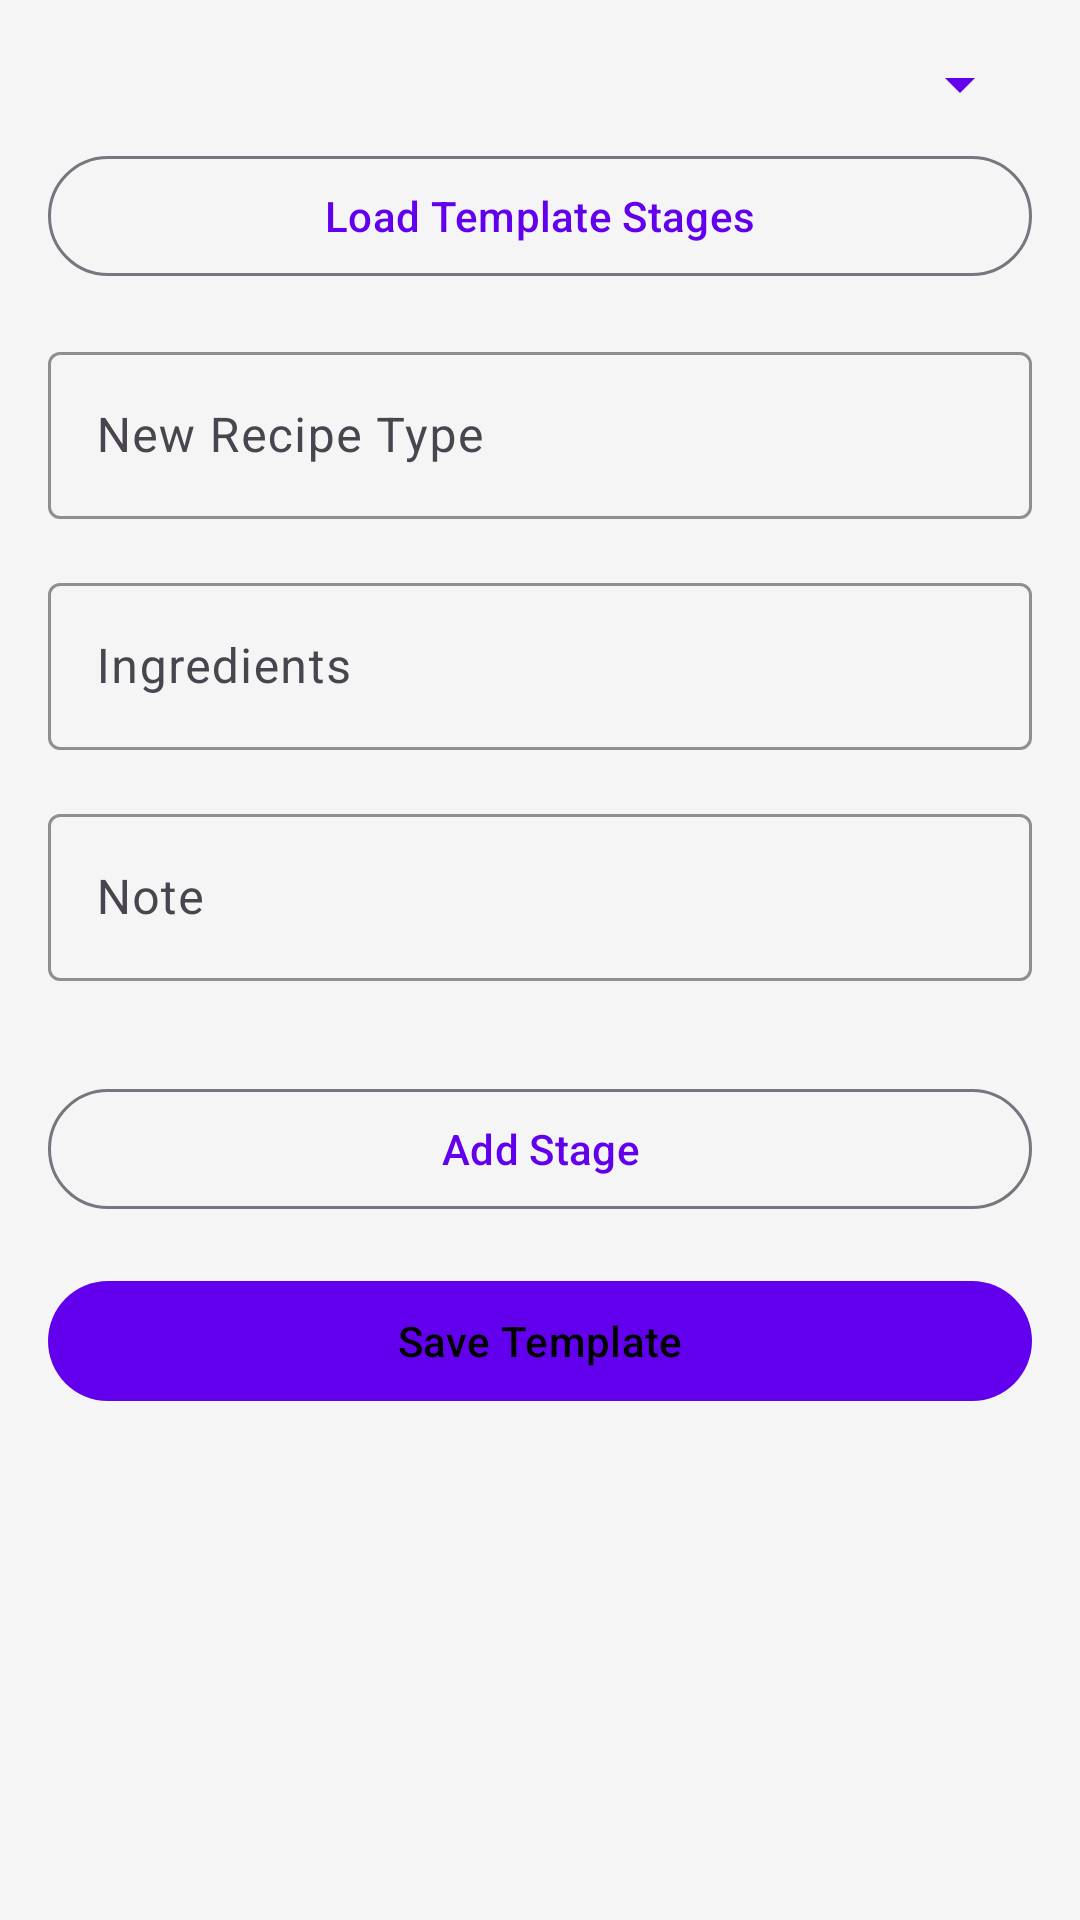

Produce the Android XML layout that renders to this screen, including the resource entries it uses.
<!-- AndroidManifest.xml: application theme Theme.FermentTracker -->
<!-- res/layout/fragment_batch_template.xml -->
<?xml version="1.0" encoding="utf-8"?>
<FrameLayout xmlns:android="http://schemas.android.com/apk/res/android"
    xmlns:app="http://schemas.android.com/apk/res-auto"
    xmlns:tools="http://schemas.android.com/tools"
    android:layout_width="match_parent"
    android:layout_height="match_parent"
    android:fitsSystemWindows="true"
    android:background="?attr/colorSurface">

    <ScrollView
        android:layout_width="match_parent"
        android:layout_height="match_parent"
        android:padding="16dp">

        <androidx.constraintlayout.widget.ConstraintLayout
            android:layout_width="match_parent"
            android:layout_height="wrap_content">

            
            <Spinner
                android:id="@+id/spinnerRecipeType"
                android:layout_width="0dp"
                android:layout_height="wrap_content"
                android:backgroundTint="?attr/colorPrimary"
                app:layout_constraintTop_toTopOf="parent"
                app:layout_constraintStart_toStartOf="parent"
                app:layout_constraintEnd_toEndOf="parent" />

            
            <com.google.android.material.button.MaterialButton
                android:id="@+id/btnLoadTemplate"
                style="@style/Widget.Material3.Button.OutlinedButton"
                android:layout_width="0dp"
                android:layout_height="wrap_content"
                android:text="@string/load_template_stages"
                android:layout_marginTop="8dp"
                app:layout_constraintTop_toBottomOf="@id/spinnerRecipeType"
                app:layout_constraintStart_toStartOf="parent"
                app:layout_constraintEnd_toEndOf="parent" />

            
            <com.google.android.material.textfield.TextInputLayout
                android:id="@+id/tilNewType"
                android:layout_width="0dp"
                android:layout_height="wrap_content"
                android:hint="@string/new_recipe_type"
                app:boxBackgroundMode="outline"
                app:boxStrokeColor="?attr/colorPrimary"
                app:hintTextColor="?attr/colorOnSurface"
                android:layout_marginTop="16dp"
                app:layout_constraintTop_toBottomOf="@id/btnLoadTemplate"
                app:layout_constraintStart_toStartOf="parent"
                app:layout_constraintEnd_toEndOf="parent">

                <com.google.android.material.textfield.TextInputEditText
                    android:id="@+id/etNewType"
                    android:layout_width="match_parent"
                    android:layout_height="wrap_content"
                    android:textColor="?attr/colorOnSurface"
                    tools:text="Custom Recipe" />
            </com.google.android.material.textfield.TextInputLayout>

            
            <com.google.android.material.textfield.TextInputLayout
                android:id="@+id/tilIngredients"
                android:layout_width="0dp"
                android:layout_height="wrap_content"
                android:hint="@string/ingredients"
                app:boxBackgroundMode="outline"
                app:boxStrokeColor="?attr/colorPrimary"
                app:hintTextColor="?attr/colorOnSurface"
                android:layout_marginTop="16dp"
                app:layout_constraintTop_toBottomOf="@id/tilNewType"
                app:layout_constraintStart_toStartOf="parent"
                app:layout_constraintEnd_toEndOf="parent">

                <com.google.android.material.textfield.TextInputEditText
                    android:id="@+id/etIngredients"
                    android:layout_width="match_parent"
                    android:layout_height="wrap_content"
                    android:textColor="?attr/colorOnSurface"
                    tools:text="Salt, Pepper, Garlic" />
            </com.google.android.material.textfield.TextInputLayout>

            
            <com.google.android.material.textfield.TextInputLayout
                android:id="@+id/tilNote"
                android:layout_width="0dp"
                android:layout_height="wrap_content"
                android:hint="@string/note"
                app:boxBackgroundMode="outline"
                app:boxStrokeColor="?attr/colorPrimary"
                app:hintTextColor="?attr/colorOnSurface"
                android:layout_marginTop="16dp"
                app:layout_constraintTop_toBottomOf="@id/tilIngredients"
                app:layout_constraintStart_toStartOf="parent"
                app:layout_constraintEnd_toEndOf="parent">

                <com.google.android.material.textfield.TextInputEditText
                    android:id="@+id/etNote"
                    android:layout_width="match_parent"
                    android:layout_height="wrap_content"
                    android:textColor="?attr/colorOnSurface"
                    tools:text="Best kept cool" />
            </com.google.android.material.textfield.TextInputLayout>

            
            <androidx.recyclerview.widget.RecyclerView
                android:id="@+id/rvStages"
                android:layout_width="0dp"
                android:layout_height="wrap_content"
                android:layout_marginTop="16dp"
                android:background="?attr/colorSurfaceVariant"
                app:layout_constraintTop_toBottomOf="@id/tilNote"
                app:layout_constraintStart_toStartOf="parent"
                app:layout_constraintEnd_toEndOf="parent" />

            
            <com.google.android.material.button.MaterialButton
                android:id="@+id/btnAddStage"
                style="@style/Widget.Material3.Button.OutlinedButton"
                android:layout_width="0dp"
                android:layout_height="wrap_content"
                android:text="@string/add_stage"
                android:layout_marginTop="16dp"
                app:layout_constraintTop_toBottomOf="@id/rvStages"
                app:layout_constraintStart_toStartOf="parent"
                app:layout_constraintEnd_toEndOf="parent" />

            <com.google.android.material.button.MaterialButton
                android:id="@+id/btnSaveTemplate"
                style="@style/Widget.Material3.Button"
                android:layout_width="0dp"
                android:layout_height="wrap_content"
                android:text="@string/save_template"
                android:layout_marginTop="16dp"
                app:layout_constraintTop_toBottomOf="@id/btnAddStage"
                app:layout_constraintStart_toStartOf="parent"
                app:layout_constraintEnd_toEndOf="parent" />

        </androidx.constraintlayout.widget.ConstraintLayout>
    </ScrollView>
</FrameLayout>
<!-- resources referenced by this layout -->
<resources>
  <string name="add_stage">Add Stage</string>
  <string name="ingredients">Ingredients</string>
  <string name="load_template_stages">Load Template Stages</string>
  <string name="new_recipe_type">New Recipe Type</string>
  <string name="note">Note</string>
  <string name="save_template">Save Template</string>
  <style name="Theme.FermentTracker" parent="Theme.Material3.DayNight.NoActionBar">
          <item name="windowActionBar">false</item>
          <item name="windowNoTitle">true</item>
  
          <item name="colorPrimary">@color/colorPrimary</item>
          <item name="colorOnPrimary">@color/onBackground</item>
          <item name="colorSecondary">@color/colorSecondary</item>
  
          <item name="android:windowBackground">@color/background</item>
          <item name="android:textColorPrimary">@color/onBackground</item>
          <item name="android:colorBackground">@color/background</item>
          <item name="android:navigationBarColor">@color/background</item>
          <item name="android:statusBarColor">@android:color/transparent</item>
  
          <item name="colorSurface">@color/surface</item>
          <item name="colorOnSurface">@color/onSurface</item>
          <item name="preferenceCategoryStyle">@style/FermentPreferenceCategory</item>
  
      </style>
  <color name="colorPrimary">#6200EE</color>
  <color name="onBackground">#000000</color>
  <color name="colorSecondary">#03DAC6</color>
  <color name="background">#FFFFFF</color>
  <color name="surface">#F5F5F5</color>
  <color name="onSurface">#212121</color>
  <style name="FermentPreferenceCategory" parent="Preference.Category.Material">
          <item name="android:textColor">?attr/colorOnSurfaceVariant</item>
          <item name="android:textStyle">bold</item>
          <item name="android:paddingTop">12dp</item>
          <item name="android:paddingBottom">6dp</item>
      </style>
</resources>
